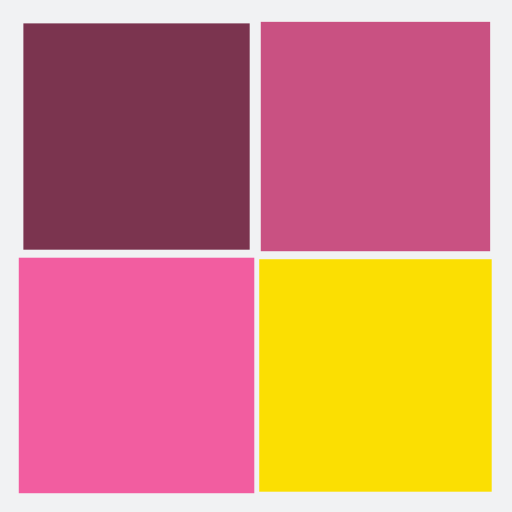
t = 0.00 s
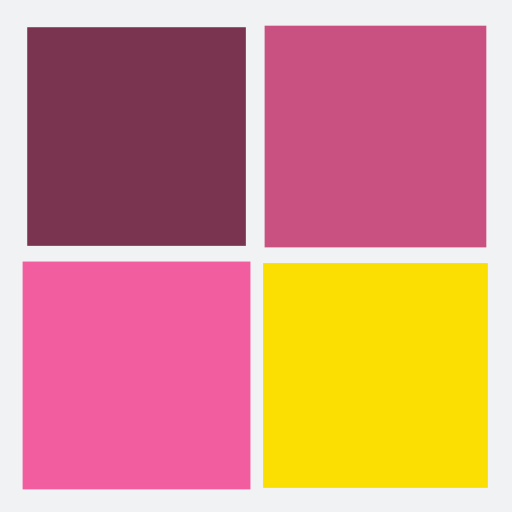
t = 0.25 s
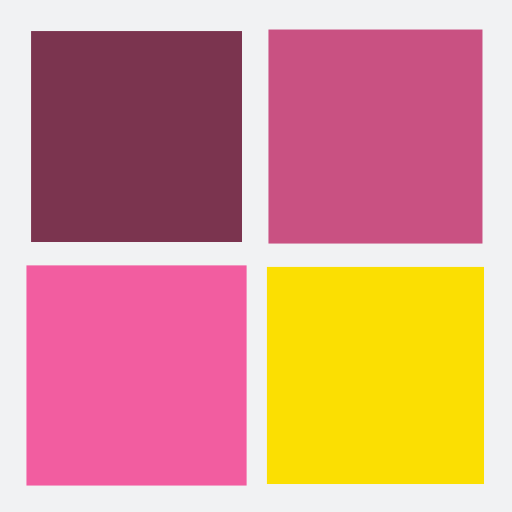
t = 0.50 s
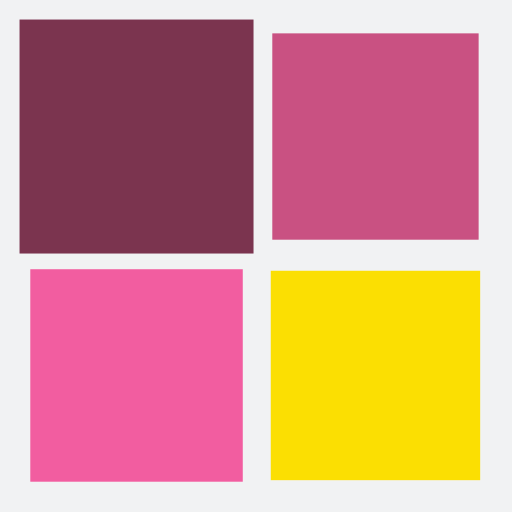
t = 0.75 s

The animated SVG that drew these frames (rendered in a browser with its animation timeline set to each time). Animation: 4 SMIL elements (animateTransform=4); one cycle of 1.00 s, repeats indefinitely.

<?xml version="1.0" encoding="utf-8"?>
<svg xmlns="http://www.w3.org/2000/svg" xmlns:xlink="http://www.w3.org/1999/xlink" style="margin: auto; background: rgb(241, 242, 243); display: block; shape-rendering: auto;" width="50px" height="50px" viewBox="0 0 100 100" preserveAspectRatio="xMidYMid">
<g transform="translate(26.666666666666668,26.666666666666668)">
  <rect x="-20" y="-20" width="40" height="40" fill="#7b344f">
    <animateTransform attributeName="transform" type="scale" repeatCount="indefinite" dur="1s" keyTimes="0;1" values="1.1500000000000001;1" begin="-0.3s"></animateTransform>
  </rect>
</g>
<g transform="translate(73.33333333333333,26.666666666666668)">
  <rect x="-20" y="-20" width="40" height="40" fill="#c95182">
    <animateTransform attributeName="transform" type="scale" repeatCount="indefinite" dur="1s" keyTimes="0;1" values="1.1500000000000001;1" begin="-0.2s"></animateTransform>
  </rect>
</g>
<g transform="translate(26.666666666666668,73.33333333333333)">
  <rect x="-20" y="-20" width="40" height="40" fill="#f25da0">
    <animateTransform attributeName="transform" type="scale" repeatCount="indefinite" dur="1s" keyTimes="0;1" values="1.1500000000000001;1" begin="0s"></animateTransform>
  </rect>
</g>
<g transform="translate(73.33333333333333,73.33333333333333)">
  <rect x="-20" y="-20" width="40" height="40" fill="#fbdf02">
    <animateTransform attributeName="transform" type="scale" repeatCount="indefinite" dur="1s" keyTimes="0;1" values="1.1500000000000001;1" begin="-0.1s"></animateTransform>
  </rect>
</g>
<!-- [ldio] generated by https://loading.io/ --></svg>
